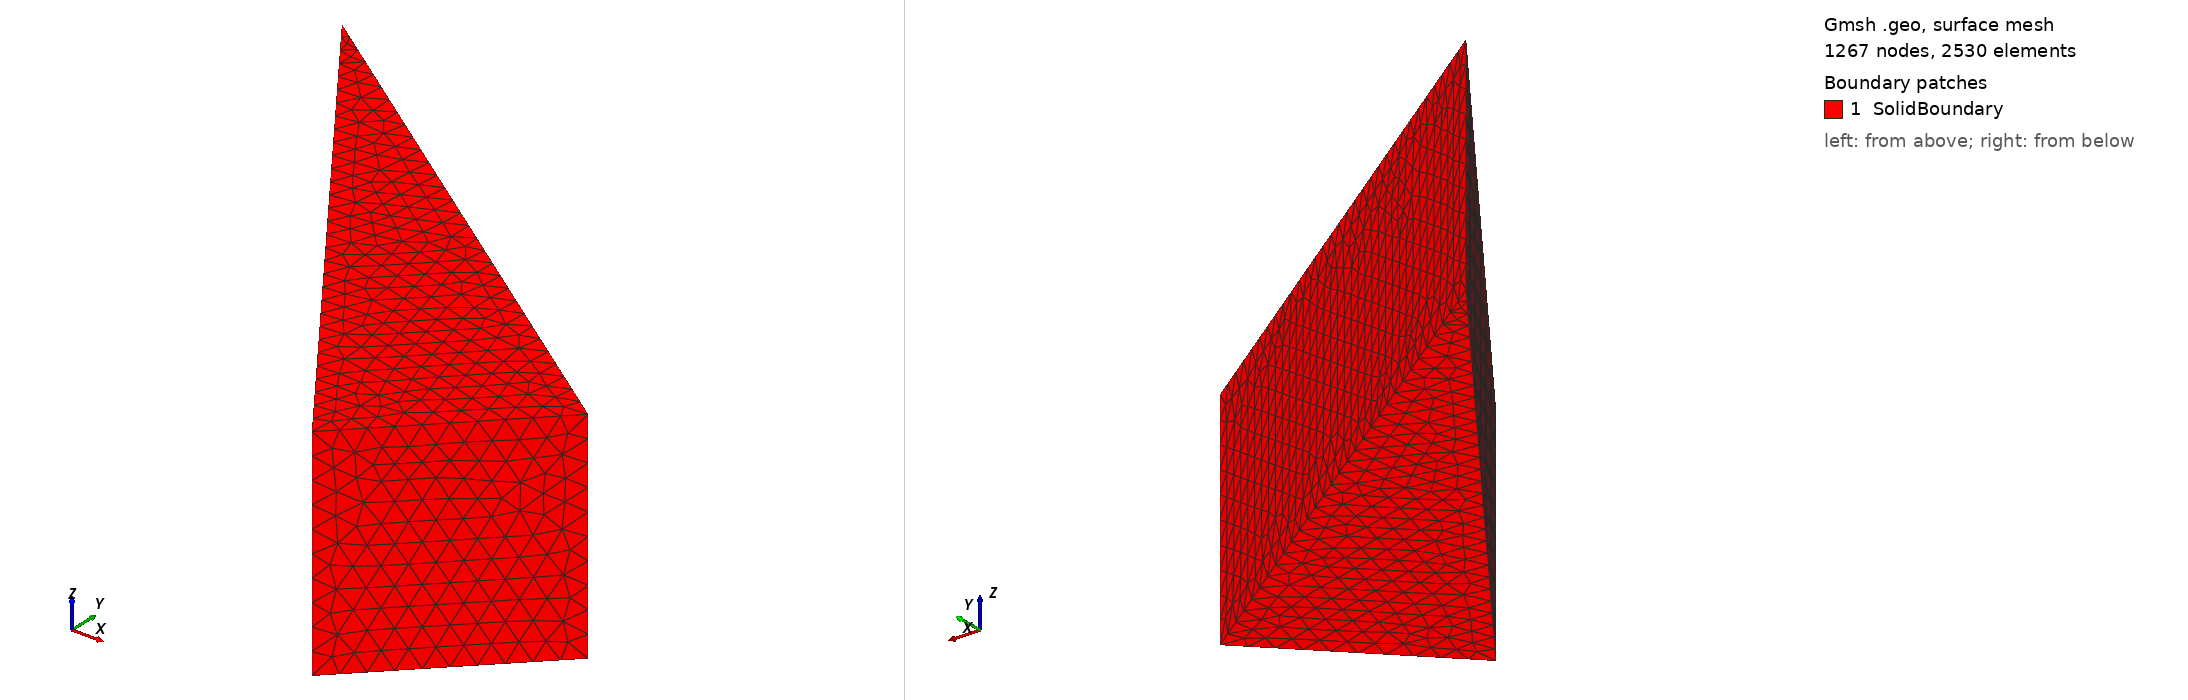

Gmsh geometry script, surface-meshed: 1267 nodes, 2530 surface elements. Boundary patches (legend numbers): 1 SolidBoundary. Left view from above one corner, right view from below the opposite corner. Legend entries are the model's physical surfaces. The drawing asked Gmsh for element sizes between 1% and 20% of the model's largest extent; the script's own settings can give other sizes.

=== pendulum3D.geo (drawn) ===
h=0.1;
Point(1) = { 0,0,0,h};
Point(2) = {-0.5,-3,0,h};
Point(3) = { 0.5,-3,0,h};
Line(1) = {1, 2};
Line(2) = {2, 3};
Line(3) = {3, 1};
Line Loop(4) = {1, 2, 3};
Plane Surface(5) = {4};
Rotate {{0, 0, 1}, {0, 0, 0}, Pi/4} {
  Surface{5};
}
Extrude {0, 0, 1} {
  Surface{5};
}
/*Surface Loop(23) = {22, 13, 5, 17, 21};
Volume(24) = {23};
*/
Physical Line("AxeFixed") = {11};
Physical Surface("SolidBoundary") = {21, 5, 13, 22, 17};
Physical Volume("Solid") = {1};
